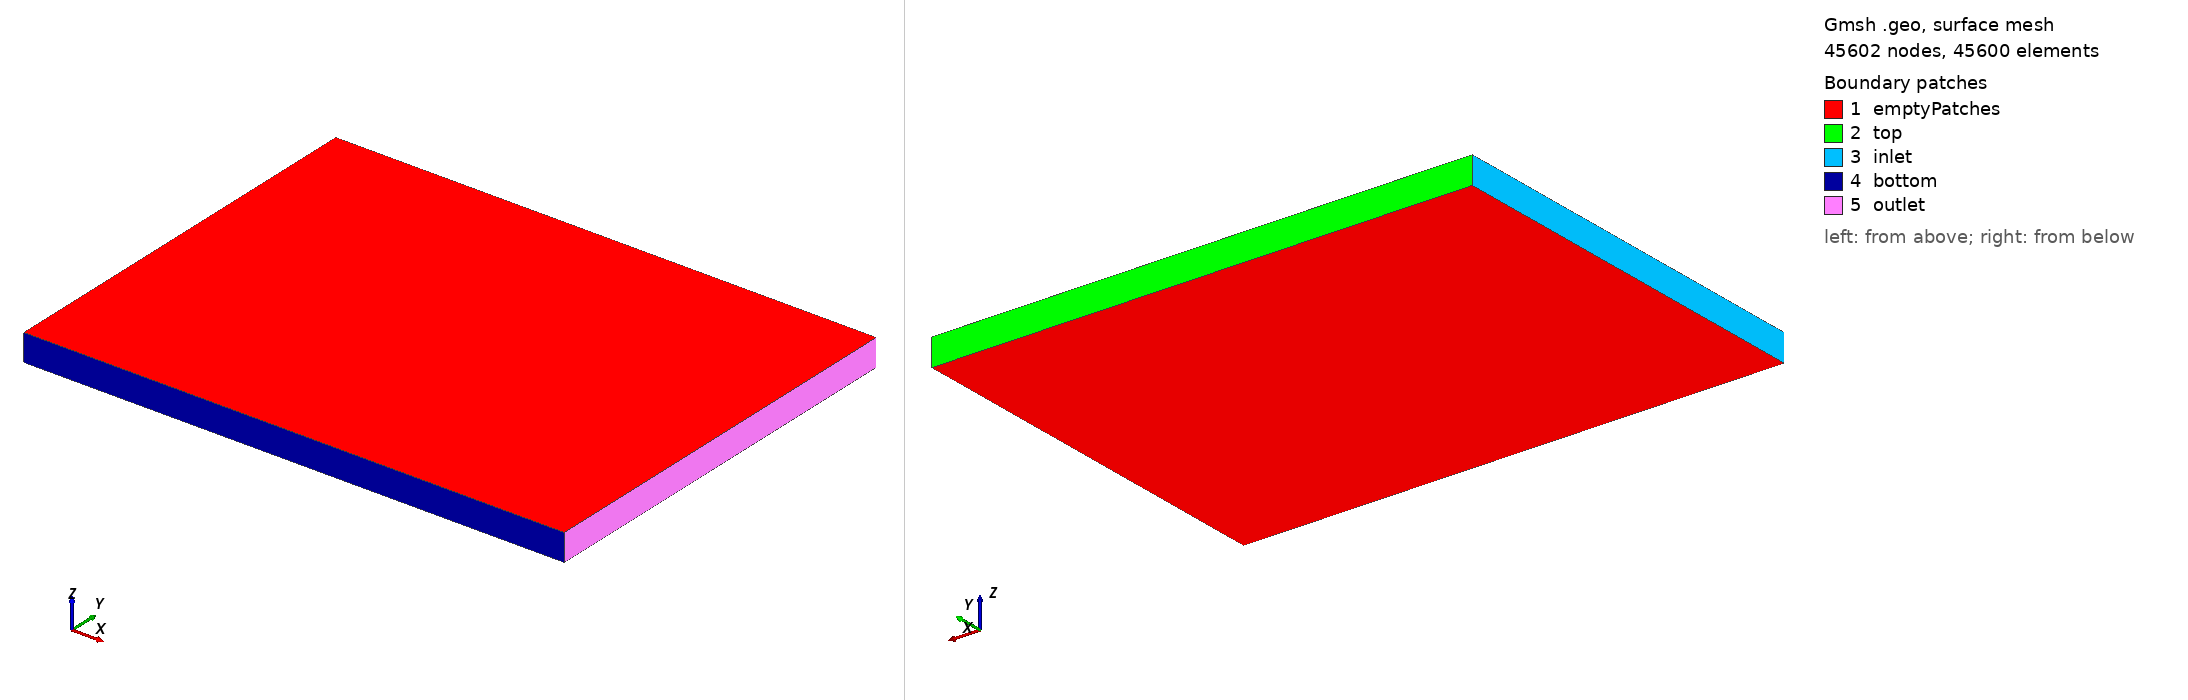

Gmsh geometry script, surface-meshed: 45602 nodes, 45600 surface elements. Boundary patches (legend numbers): 1 emptyPatches, 2 top, 3 inlet, 4 bottom, 5 outlet. Left view from above one corner, right view from below the opposite corner. Legend entries are the model's physical surfaces. The drawing asked Gmsh for element sizes between 1% and 20% of the model's largest extent; the script's own settings can give other sizes.

=== box.geo (drawn) ===
xmin=-10;
xmax=10;
ymin=-7.5;
ymax=7.5;
z=1;
//+
Point(1) = {xmin, ymin, 0, 1.0};
//+
Point(2) = {xmax, ymin, 0, 1.0};
//+
Point(3) = {xmin, ymax, 0, 1.0};
//+
Point(4) = {xmax, ymax, 0, 1.0};
//+
Line(1) = {3, 1};
//+
Line(2) = {1, 2};
//+
Line(3) = {2, 4};
//+
Line(4) = {4, 3};
//+
Line Loop(1) = {4, 1, 2, 3};
//+
Plane Surface(1) = {1};
//+
Transfinite Surface {1} = {3, 1, 2, 4};
//+
Transfinite Line {1, 4, 3, 2} = 151 Using Progression 1;
//+
Extrude {0, 0, z} {
  Surface{1}; Line{4}; Line{1}; Line{2}; Line{3}; Layers{1}; Recombine;
}
//+
Mesh.RecombineAll = 1 ;
//+
Physical Surface("inlet") = {17};
//+
Physical Surface("outlet") = {25};
//+
Physical Surface("top") = {13};
//+
Physical Surface("bottom") = {21};
//+
Physical Surface("emptyPatches") = {26, 1};
//+
Physical Volume("domain") = {1};
